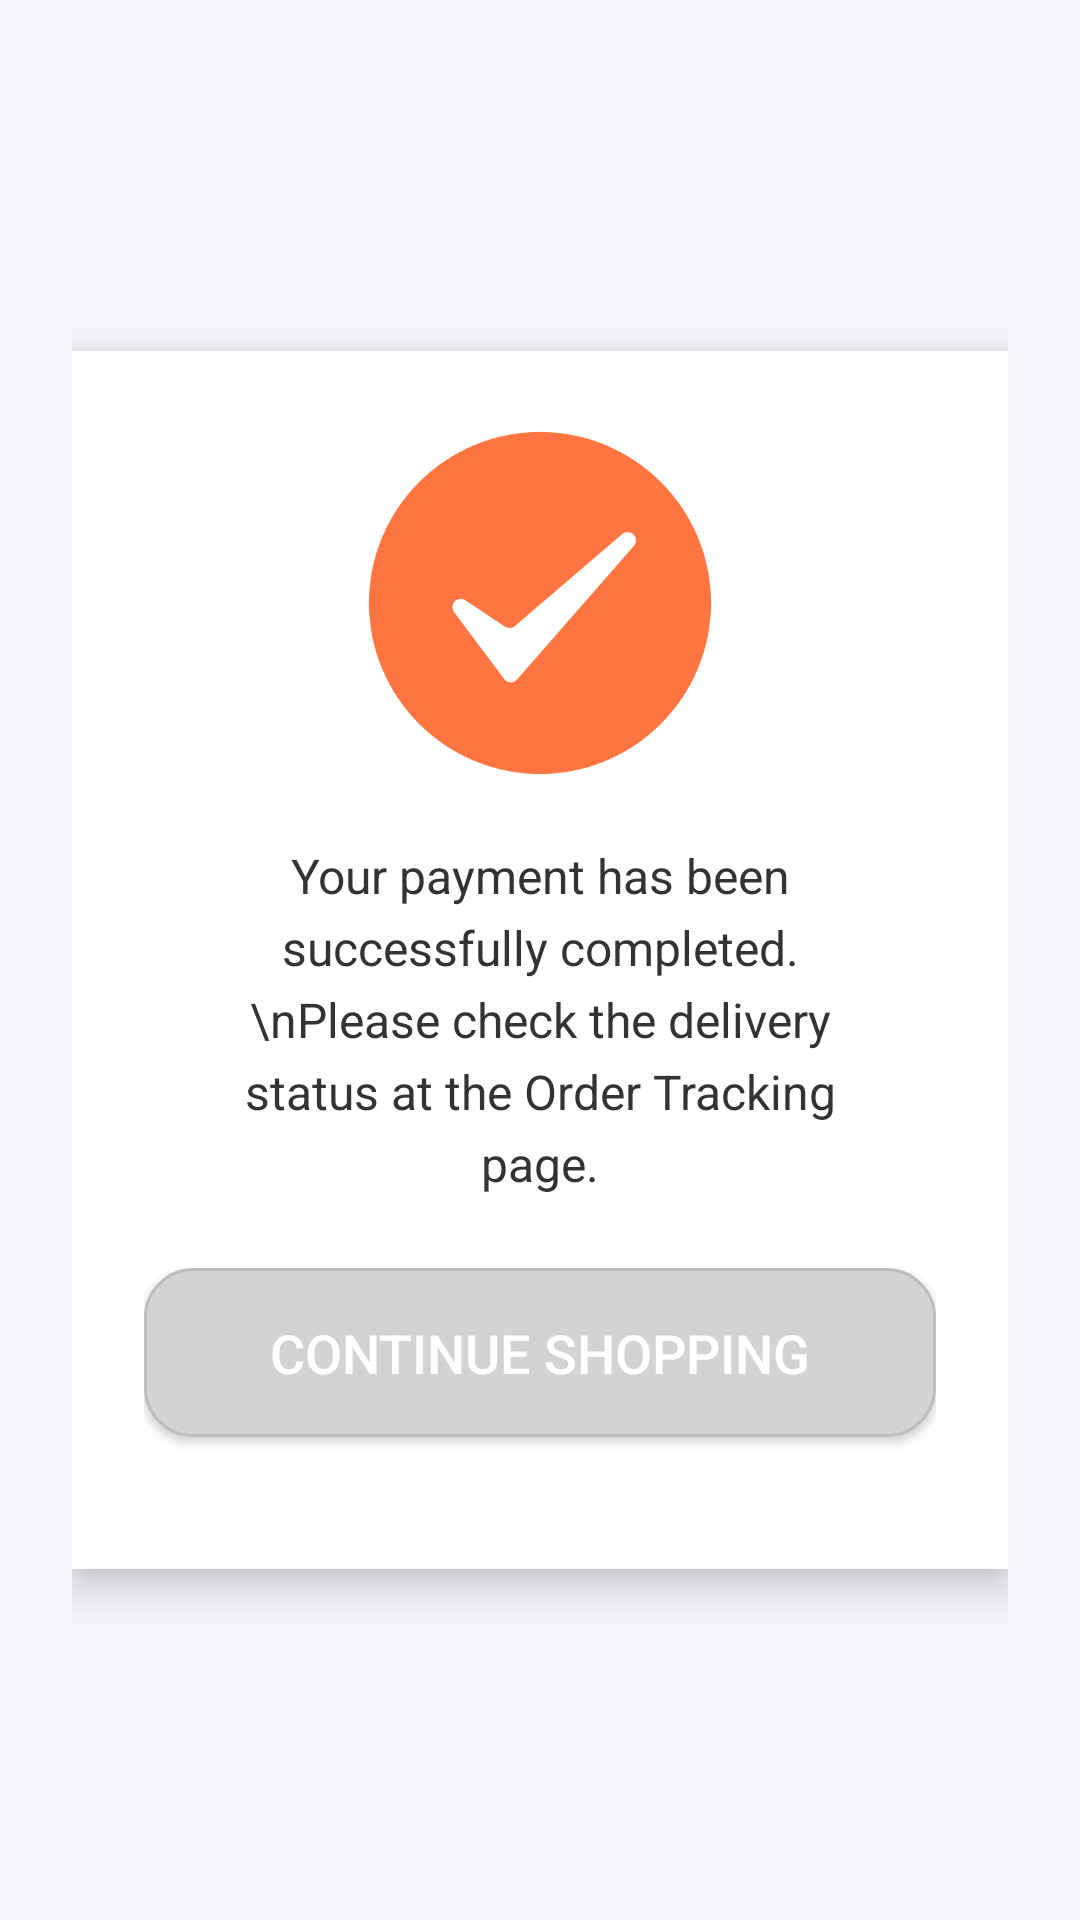

Layout XML and referenced resources for this Android screen:
<!-- AndroidManifest.xml: application theme Theme.Namaste -->
<!-- res/layout/activity_order_confirmation.xml -->
<?xml version="1.0" encoding="utf-8"?>
<LinearLayout xmlns:android="http://schemas.android.com/apk/res/android"
    android:layout_width="match_parent"
    android:layout_height="match_parent"
    android:orientation="vertical"
    android:background="#F4F6F9"
    android:gravity="center"
    android:padding="24dp">

    
    <LinearLayout
        android:layout_width="match_parent"
        android:layout_height="wrap_content"
        android:orientation="vertical"
        android:gravity="center"
        android:background="#FFFFFF"
        android:layout_marginTop="20dp"
        android:layout_marginBottom="20dp"
        android:padding="24dp"
        android:elevation="8dp"
        android:layout_gravity="center">

        
        <ImageView
            android:id="@+id/order_confirmation_gif"
            android:layout_width="120dp"
            android:layout_height="120dp"
            android:src="@drawable/order_confirmation_gif"
            android:layout_gravity="center"
            android:layout_marginBottom="20dp"/>

        
        <TextView
            android:id="@+id/payment_status_message"
            android:layout_width="wrap_content"
            android:layout_height="wrap_content"
            android:text="Your payment has been successfully completed.\nPlease check the delivery status at the Order Tracking page."
            android:textSize="16sp"
            android:textColor="#333333"
            android:gravity="center"
            android:lineSpacingExtra="5dp"
            android:layout_marginBottom="24dp"
            android:layout_marginHorizontal="20dp"/>

        
        <Button
            android:id="@+id/continue_shopping_button"
            android:layout_width="match_parent"
            android:layout_height="wrap_content"
            android:text="Continue Shopping"
            android:textSize="18sp"
            android:textColor="#FFFFFF"
            android:background="@drawable/custom_edittext_background"
            android:layout_marginBottom="20dp"
            android:padding="16dp"
            android:layout_gravity="center_horizontal"/>

    </LinearLayout>

</LinearLayout>
<!-- resources referenced by this layout -->
<resources>
  <!-- drawable custom_edittext_background (drawable) -->
  <?xml version="1.0" encoding="utf-8"?>
  <shape xmlns:android="http://schemas.android.com/apk/res/android">
      <solid android:color="#F2F2F2"/> 
      <corners android:radius="10dp"/> 
      <stroke android:color="#cbcbcb" android:width="1dp"/>
      <solid android:color="#FFFFFF" />
      <stroke android:width="1dp" android:color="#BDBDBD" />
      <corners android:radius="8dp" />
      <solid android:color="#D3D3D3"/>
      <corners android:radius="16dp"/>
  </shape>
  <!-- drawable order_confirmation_gif: png bitmap (drawable, 13019 bytes) -->
  <style name="Theme.Namaste" parent="Theme.MaterialComponents.DayNight.NoActionBar">
          
          <item name="colorPrimary">@color/purple_500</item>
          <item name="colorPrimaryVariant">@color/purple_700</item>
          <item name="colorOnPrimary">@color/white</item>
  
          
          <item name="colorSecondary">@color/teal_200</item>
          <item name="colorOnSecondary">@color/black</item>
  
  
          
          <item name="android:textColor">@color/black</item>
  
          
          <item name="android:windowBackground">@color/gray_light</item>
      </style>
  <color name="purple_500">#6200EE</color>
  <color name="purple_700">#3700B3</color>
  <color name="white">#FFFFFFFF</color>
  <color name="teal_200">#03DAC5</color>
  <color name="black">#FF000000</color>
  <color name="gray_light">#F5F5F5</color>
</resources>
